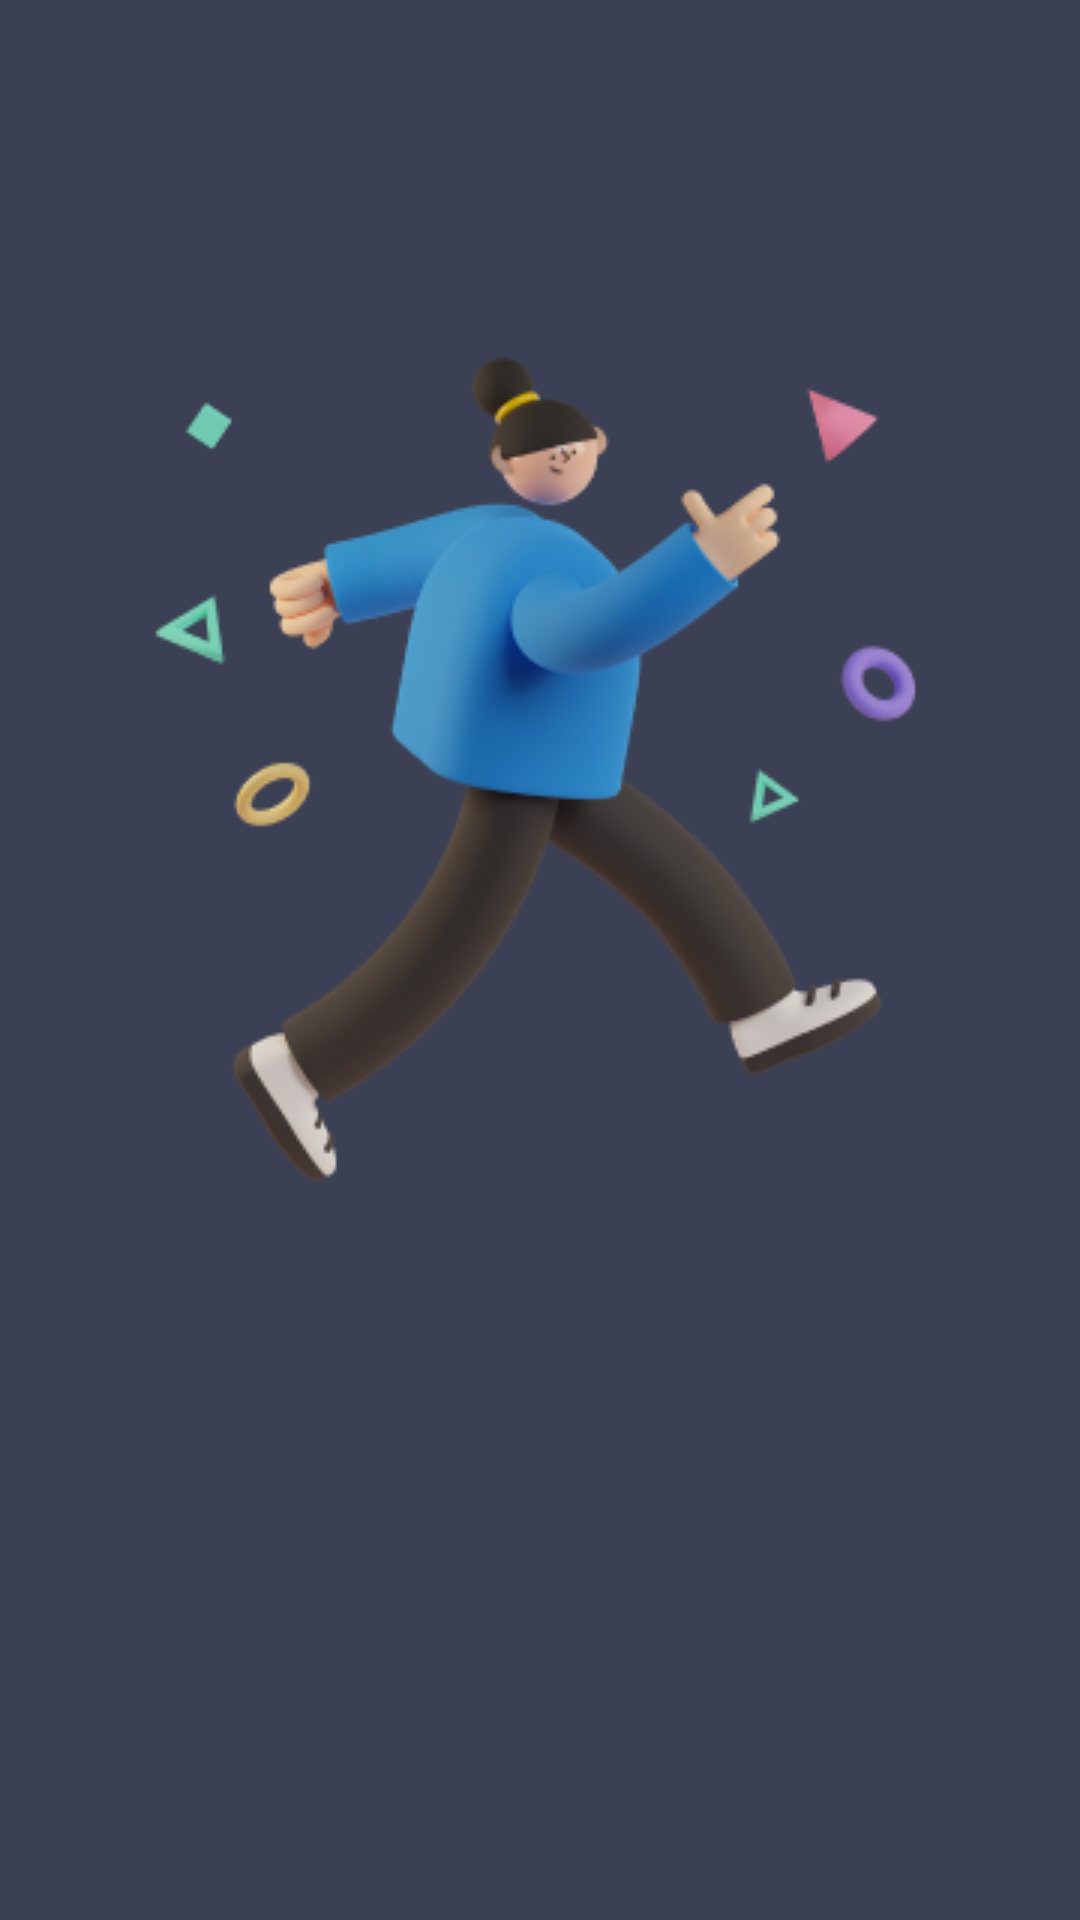

Here is an Android app screen rendered from its layout file. Give the layout XML and the strings, colors and styles it references.
<!-- AndroidManifest.xml: activity theme SplashTheme -->
<!-- res/layout/activity_splash.xml -->
<?xml version="1.0" encoding="utf-8"?>
<androidx.constraintlayout.widget.ConstraintLayout xmlns:android="http://schemas.android.com/apk/res/android"
    xmlns:app="http://schemas.android.com/apk/res-auto"
    xmlns:tools="http://schemas.android.com/tools"
    android:layout_width="match_parent"
    android:layout_height="match_parent"
    android:background="@color/grey800"
    tools:context=".ui.view.SplashActivity">

    <androidx.cardview.widget.CardView
        android:id="@+id/splash_image_card_view"
        android:layout_width="wrap_content"
        android:layout_height="wrap_content"
        app:cardElevation="0dp"
        app:cardBackgroundColor="#00000000"
        app:layout_constraintBottom_toBottomOf="parent"
        app:layout_constraintEnd_toEndOf="parent"
        app:layout_constraintStart_toStartOf="parent"
        app:layout_constraintTop_toTopOf="parent"
        app:layout_constraintVertical_bias="0.3">

        <androidx.appcompat.widget.AppCompatImageView
            android:layout_width="wrap_content"
            android:layout_height="wrap_content"
            android:src="@drawable/splash_image" />

    </androidx.cardview.widget.CardView>

</androidx.constraintlayout.widget.ConstraintLayout>
<!-- resources referenced by this layout -->
<resources>
  <color name="grey800">#3B4054</color>
  <!-- drawable splash_image: png bitmap (drawable, 38809 bytes) -->
  <style name="SplashTheme" parent="AppTheme">
          <item name="android:windowBackground">@color/grey800</item>
          <item name="android:statusBarColor">@color/grey800</item>
      </style>
  <style name="AppTheme" parent="Theme.MaterialComponents.Light.NoActionBar">
          
          <item name="colorPrimary">@color/primary500</item>
          <item name="colorPrimaryDark">@color/primary600</item>
          <item name="colorAccent">@color/primary500</item>
          <item name="android:windowDisablePreview">true</item>
          <item name="android:textColor">@color/grey900</item>
          <item name="android:statusBarColor">@color/white</item>
      </style>
  <color name="primary500">#3461FD</color>
  <color name="primary600">#2A4ECA</color>
  <color name="grey900">#262626</color>
  <color name="white">#FFFFFFFF</color>
</resources>
